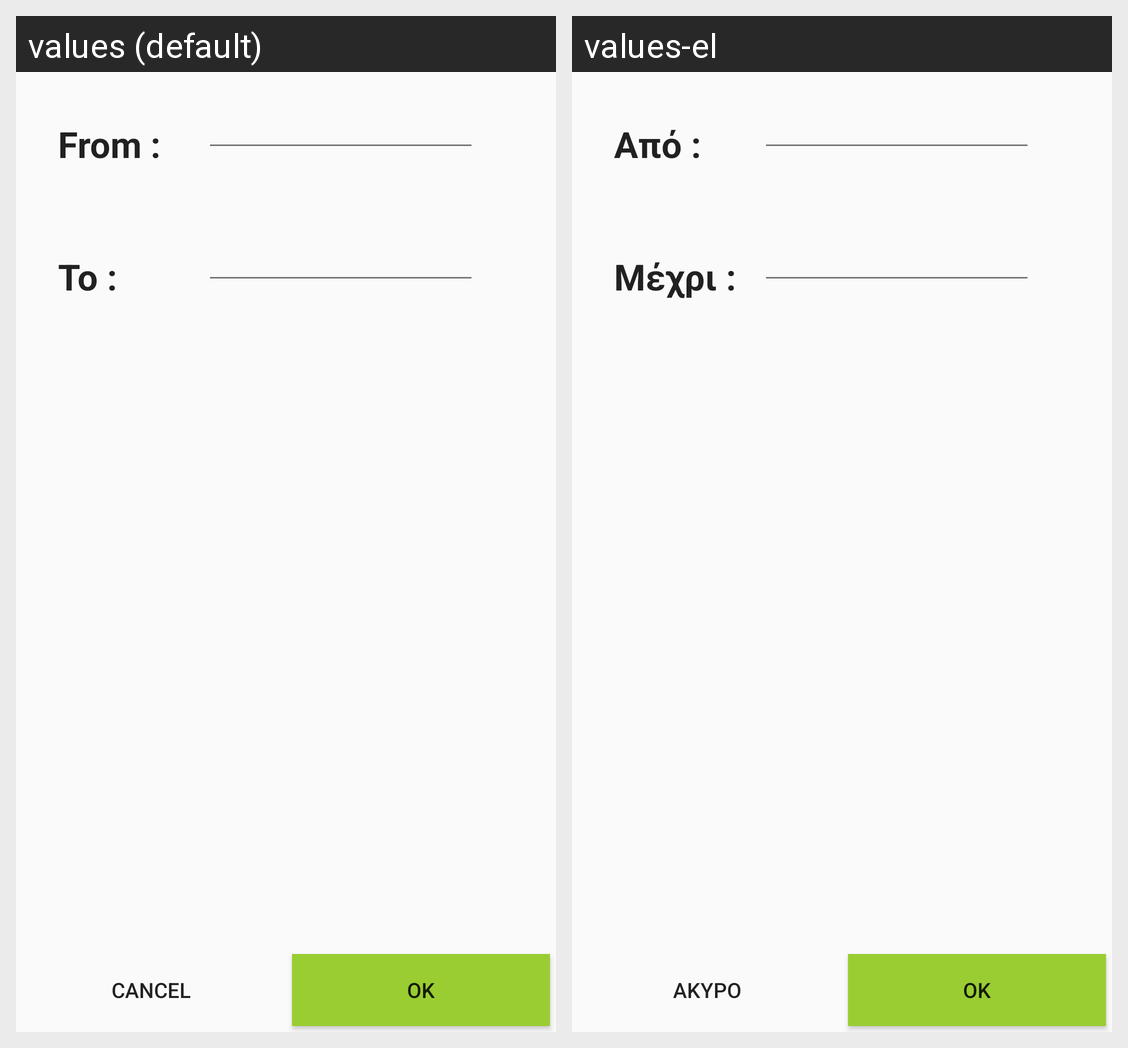

Here is an Android app screen in its default locale and in the app's own translations. Write out the translated-string differences for the strings that appear on this screen.
Android screen res/layout/activity_filters_datetodate.xml rendered under 2 locales, left to right: values (default), values-el. Device: Nexus 5 (rendered at 1080×1920; each locale shown at half size, 540×960, under a caption strip naming it); theme Theme.Appcompat_custom_light.
Strings drawn on this screen, with the default value and each locale's value (text and hints the layout hard-codes, and strings that could not be matched under every locale, appear in the picture but are not listed):

text_from
  values: From :
  values-el: Από :

text_to
  values: To :
  values-el: Μέχρι :

button_cancel
  values: Cancel
  values-el: Άκυρο

button_ok
  values: OK
  values-el: ΟΚ
